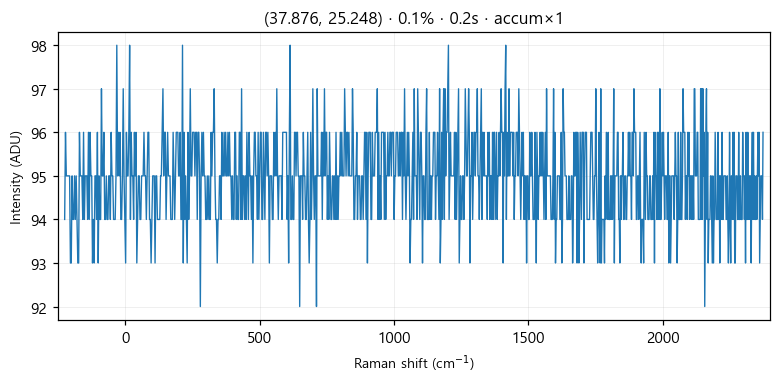

Values plotted in this chart, from the file beside it:
# laser_power_pct, 0.1
# exposure_time, 0.2
# laser_nm, 532
# mode, accumulate
pixel_index, raman_shift_cm-1, wavelength_nm, intensity
0, -224.9, 525.7, 94.0
1, -221.8, 525.8, 96.0
2, -218.8, 525.9, 95.0
3, -215.7, 526, 95.0
4, -212.6, 526.1, 95.0
5, -209.6, 526.2, 95.0
6, -206.5, 526.2, 95.0
7, -203.5, 526.3, 93.0
8, -200.4, 526.4, 93.0
9, -197.3, 526.5, 95.0
10, -194.3, 526.6, 94.0
11, -191.2, 526.7, 94.0
12, -188.2, 526.7, 95.0
13, -185.1, 526.8, 94.0
14, -182.1, 526.9, 95.0
15, -179, 527, 94.0
16, -176, 527.1, 93.0
17, -172.9, 527.2, 93.0
18, -169.9, 527.3, 96.0
19, -166.8, 527.3, 95.0
20, -163.8, 527.4, 95.0
21, -160.7, 527.5, 95.0
22, -157.7, 527.6, 94.0
23, -154.7, 527.7, 96.0
24, -151.6, 527.8, 94.0
25, -148.6, 527.8, 95.0
26, -145.5, 527.9, 95.0
27, -142.5, 528, 95.0
28, -139.5, 528.1, 94.0
29, -136.4, 528.2, 96.0
30, -133.4, 528.3, 94.0
31, -130.4, 528.4, 96.0
32, -127.3, 528.4, 95.0
33, -124.3, 528.5, 95.0
34, -121.3, 528.6, 93.0
35, -118.2, 528.7, 94.0
36, -115.2, 528.8, 93.0
37, -112.2, 528.9, 95.0
38, -109.2, 528.9, 95.0
39, -106.2, 529, 94.0
40, -103.1, 529.1, 96.0
41, -100.1, 529.2, 93.0
42, -97.09, 529.3, 95.0
43, -94.08, 529.4, 94.0
44, -91.06, 529.5, 94.0
45, -88.05, 529.5, 97.0
46, -85.03, 529.6, 95.0
47, -82.02, 529.7, 95.0
48, -79.01, 529.8, 96.0
49, -76, 529.9, 94.0
50, -72.99, 530, 94.0
51, -69.98, 530, 95.0
52, -66.97, 530.1, 94.0
53, -63.97, 530.2, 94.0
54, -60.96, 530.3, 95.0
55, -57.96, 530.4, 95.0
... 968 more rows
